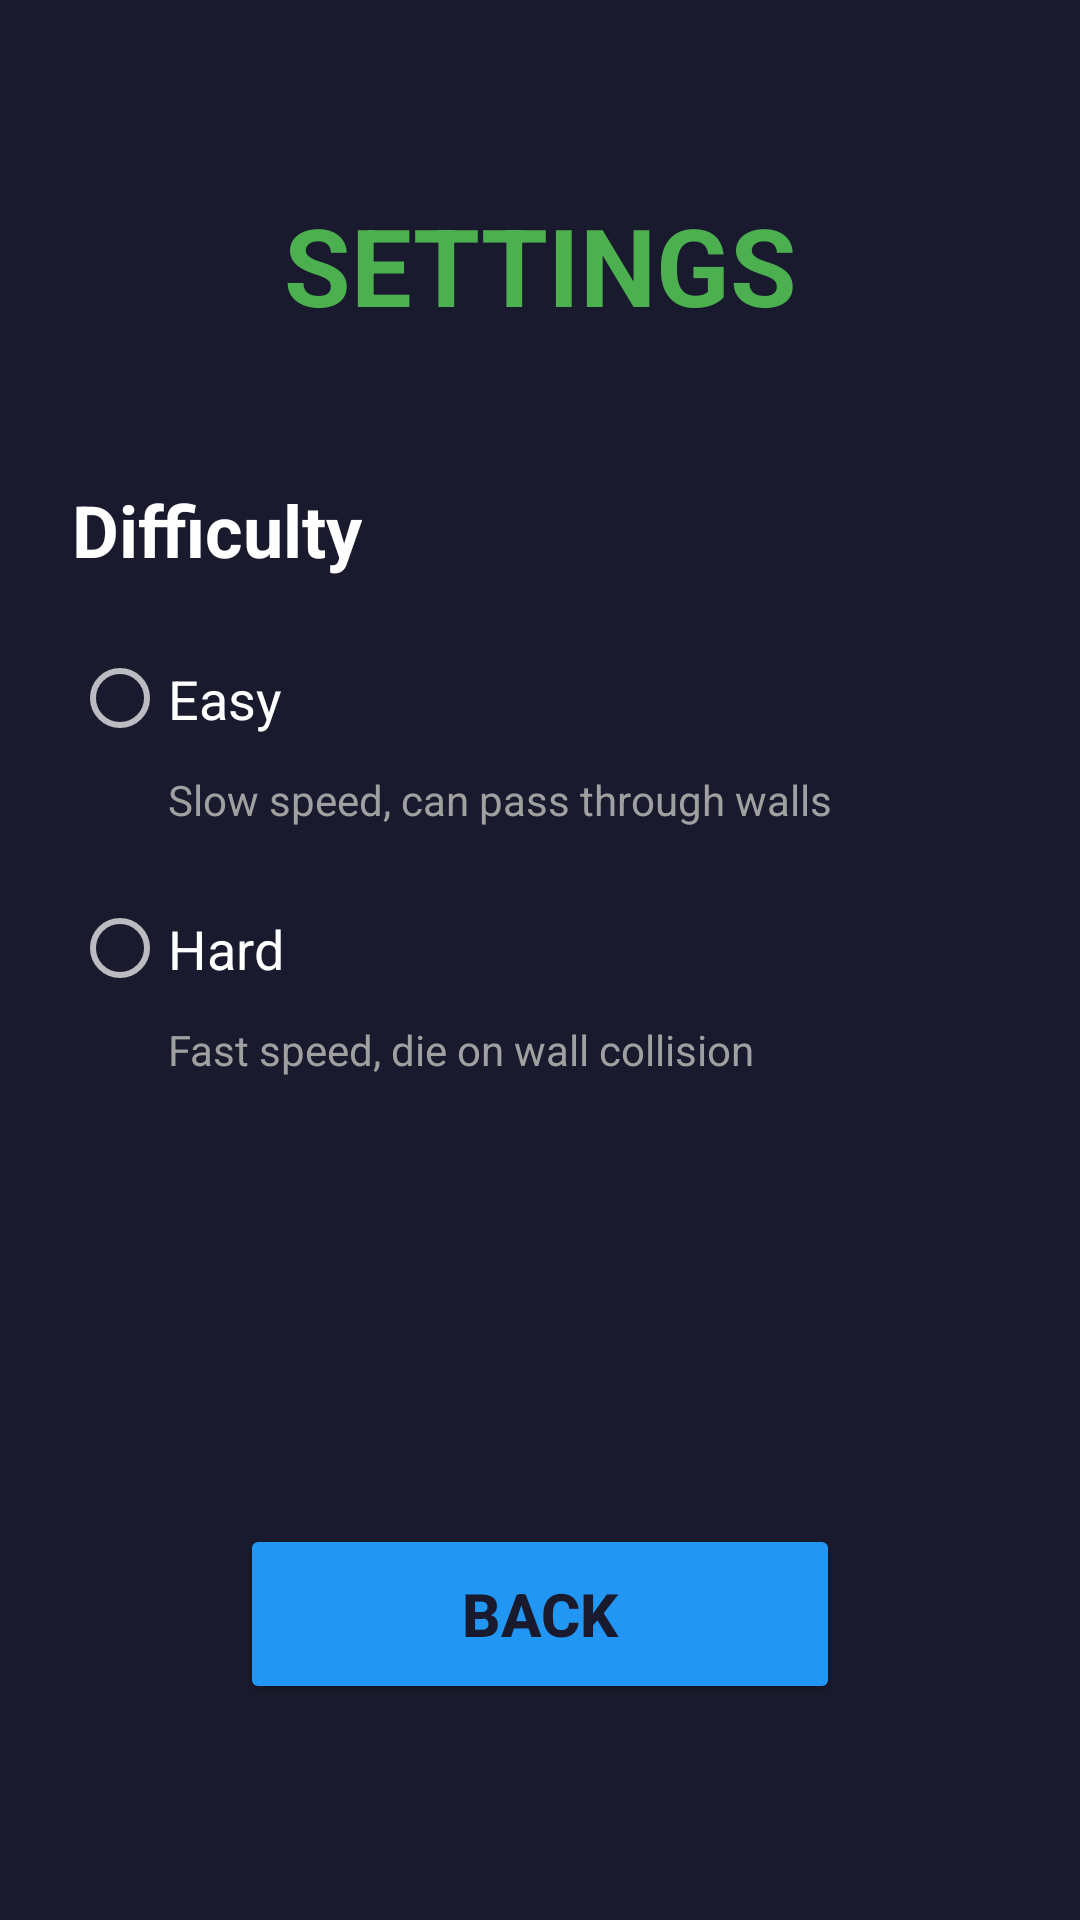

Write the Android layout XML for this screen, with the resource values it uses.
<!-- AndroidManifest.xml: application theme Theme.AppCompat.NoActionBar -->
<!-- res/layout/activity_settings.xml -->
<?xml version="1.0" encoding="utf-8"?>
<androidx.constraintlayout.widget.ConstraintLayout 
    xmlns:android="http://schemas.android.com/apk/res/android"
    xmlns:app="http://schemas.android.com/apk/res-auto"
    android:id="@+id/root_layout"
    android:layout_width="match_parent"
    android:layout_height="match_parent"
    android:background="@color/background_dark"
    android:padding="24dp">

    <TextView
        android:id="@+id/tv_settings_title"
        android:layout_width="wrap_content"
        android:layout_height="wrap_content"
        android:layout_marginTop="40dp"
        android:text="@string/settings_title"
        android:textColor="@color/primary_green"
        android:textSize="36sp"
        android:textStyle="bold"
        app:layout_constraintEnd_toEndOf="parent"
        app:layout_constraintStart_toStartOf="parent"
        app:layout_constraintTop_toTopOf="parent" />

    <TextView
        android:id="@+id/tv_difficulty_label"
        android:layout_width="wrap_content"
        android:layout_height="wrap_content"
        android:layout_marginTop="48dp"
        android:text="@string/difficulty_label"
        android:textColor="@color/text_light"
        android:textSize="24sp"
        android:textStyle="bold"
        app:layout_constraintStart_toStartOf="parent"
        app:layout_constraintTop_toBottomOf="@id/tv_settings_title" />

    <RadioGroup
        android:id="@+id/rg_difficulty"
        android:layout_width="0dp"
        android:layout_height="wrap_content"
        android:layout_marginTop="16dp"
        app:layout_constraintEnd_toEndOf="parent"
        app:layout_constraintStart_toStartOf="parent"
        app:layout_constraintTop_toBottomOf="@id/tv_difficulty_label">

        <RadioButton
            android:id="@+id/rb_easy"
            android:layout_width="match_parent"
            android:layout_height="wrap_content"
            android:text="@string/difficulty_easy"
            android:textColor="@color/text_light"
            android:textSize="18sp"
            android:paddingVertical="12dp"/>

        <TextView
            android:layout_width="match_parent"
            android:layout_height="wrap_content"
            android:layout_marginStart="32dp"
            android:layout_marginBottom="16dp"
            android:text="@string/difficulty_easy_desc"
            android:textColor="@color/text_secondary"
            android:textSize="14sp" />

        <RadioButton
            android:id="@+id/rb_hard"
            android:layout_width="match_parent"
            android:layout_height="wrap_content"
            android:text="@string/difficulty_hard"
            android:textColor="@color/text_light"
            android:textSize="18sp"
            android:paddingVertical="12dp"/>

        <TextView
            android:layout_width="match_parent"
            android:layout_height="wrap_content"
            android:layout_marginStart="32dp"
            android:text="@string/difficulty_hard_desc"
            android:textColor="@color/text_secondary"
            android:textSize="14sp" />

    </RadioGroup>

    <Button
        android:id="@+id/btn_back"
        android:layout_width="200dp"
        android:layout_height="60dp"
        android:layout_marginBottom="48dp"
        android:backgroundTint="@color/secondary_blue"
        android:text="@string/btn_back"
        android:textColor="@color/text_dark"
        android:textSize="20sp"
        android:textStyle="bold"
        app:layout_constraintBottom_toBottomOf="parent"
        app:layout_constraintEnd_toEndOf="parent"
        app:layout_constraintStart_toStartOf="parent" />

</androidx.constraintlayout.widget.ConstraintLayout>
<!-- resources referenced by this layout -->
<resources>
  <color name="background_dark">#1A1A2E</color>
  <color name="primary_green">#4CAF50</color>
  <color name="secondary_blue">#2196F3</color>
  <color name="text_dark">#1A1A2E</color>
  <color name="text_light">#FFFFFF</color>
  <color name="text_secondary">#A0A0A0</color>
  <string name="btn_back">BACK</string>
  <string name="difficulty_easy">Easy</string>
  <string name="difficulty_easy_desc">Slow speed, can pass through walls</string>
  <string name="difficulty_hard">Hard</string>
  <string name="difficulty_hard_desc">Fast speed, die on wall collision</string>
  <string name="difficulty_label">Difficulty</string>
  <string name="settings_title">SETTINGS</string>
</resources>
